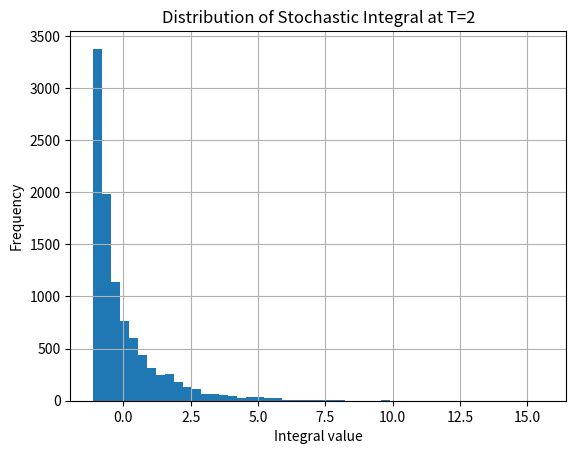

Source code (Python):
#%%
"""
Stochastic Integral Computation - Integrated Brownian Motion (Exercise 2).

This module demonstrates the Monte Carlo simulation of stochastic integrals
of the form: ∫_0^T g(W(t)) dW(t), where W(t) is a Brownian motion.

Created on Thu Nov 27 2018
@author: Lech A. Grzelak
"""
import numpy as np
import matplotlib.pyplot as plt


def ComputeIntegrals(NoOfPaths, NoOfSteps, T, g):
    """
    Compute stochastic integrals using Monte Carlo simulation.
    
    This function simulates Brownian motion paths and computes the stochastic
    integral: I_1(T) = ∫_0^T g(W(t)) dW(t) for each path.
    
    Args:
        NoOfPaths (int): Number of Monte Carlo paths to simulate.
        NoOfSteps (int): Number of time steps for discretization.
        T (float): Time horizon for integration.
        g (callable): Function to integrate against the Brownian motion.
                     Should accept a scalar or array and return same shape.
    
    Returns:
        dict: A dictionary containing:
            - 'time' (np.ndarray): Time grid of shape (NoOfSteps+1,).
            - 'W' (np.ndarray): Brownian motion paths of shape (NoOfPaths, NoOfSteps+1).
            - 'I1' (np.ndarray): Stochastic integral paths of shape (NoOfPaths, NoOfSteps+1).
    
    Note:
        The discretization uses the Euler scheme: I_1(t_{i+1}) = I_1(t_i) + g(W(t_i)) * ΔW(t_i)
    """
    Z = np.random.normal(0.0, 1.0, [NoOfPaths, NoOfSteps])
    W = np.zeros([NoOfPaths, NoOfSteps+1])
    I1 = np.zeros([NoOfPaths, NoOfSteps+1])
    time = np.zeros([NoOfSteps+1])
    
    dt = T / float(NoOfSteps)
    for i in range(0, NoOfSteps):
        # Making sure that samples from normal have mean 0 and variance 1
        if NoOfPaths > 1:
            Z[:, i] = (Z[:, i] - np.mean(Z[:, i])) / np.std(Z[:, i])
        W[:, i+1] = W[:, i] + np.power(dt, 0.5) * Z[:, i]
        
        I1[:, i+1] = I1[:, i] + g(W[:, i]) * (W[:, i+1] - W[:, i])
        time[i+1] = time[i] + dt
        
    paths = {"time": time, "W": W, "I1": I1}
    return paths


def main():
    """
    Main calculation routine for stochastic integral computation.
    
    Computes the stochastic integral ∫_0^T W(t) dW(t) and displays
    its distribution and statistical properties.
    """
    NoOfPaths = 10000
    NoOfSteps = 1000
    T = 2
    
    # Define integrand function g(t) = t
    g = lambda t: t
    
    output = ComputeIntegrals(NoOfPaths, NoOfSteps, T, g)
    timeGrid = output["time"]
    G_T = output["I1"]
    
    plt.figure(1)
    plt.grid()
    plt.hist(G_T[:, -1], 50)
    plt.xlabel("Integral value")
    plt.ylabel("Frequency")
    plt.title(f"Distribution of Stochastic Integral at T={T}")
    
    EX = np.mean(G_T[:, -1])
    Var = np.var(G_T[:, -1])
    print(f'Mean = {EX:.6f} and variance = {Var:.6f}')
    print(f'For the integral ∫_0^T W(t) dW(t):')
    print(f'  Theoretical mean = 0')
    print(f'  Theoretical variance = T^3/3 = {T**3/3:.6f}')


if __name__ == "__main__":
    main()
